Run: headless pygame with SDL's dummy video driver; simulated clock (each Clock.tick advances the game by its frame time, no real sleeping); random seed 0; keys injected as events and as key.get_pressed() state; no mouse input.
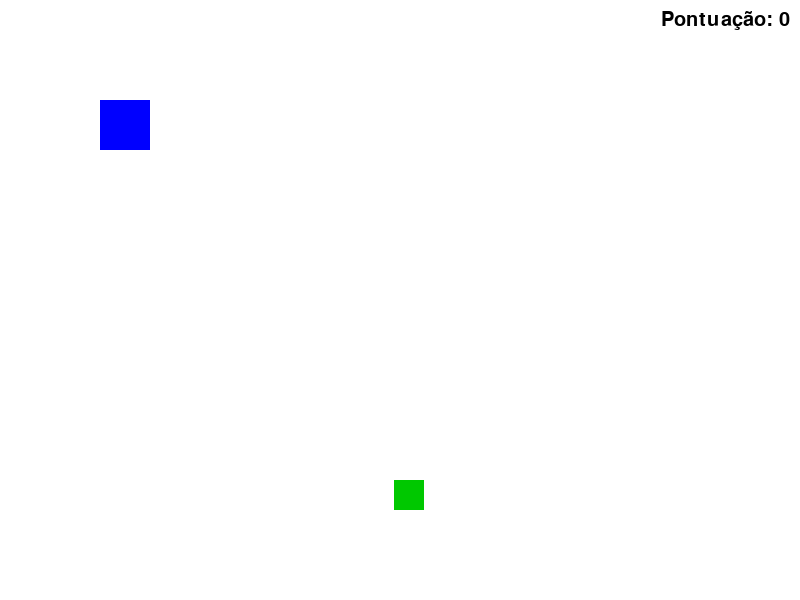
Frame 1 of 4 · flips 1–60 · no input
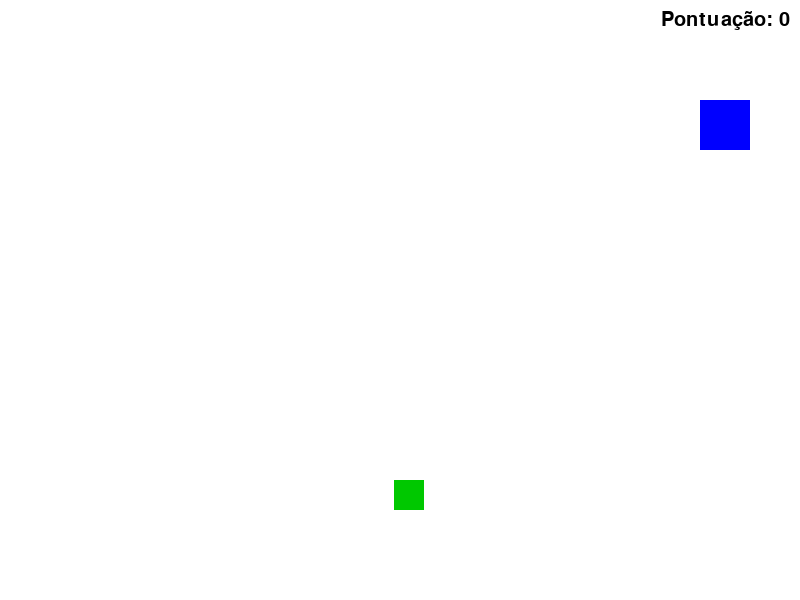
Frame 2 of 4 · flips 61–180 · tapped SPACE, RETURN · held RIGHT (→), D
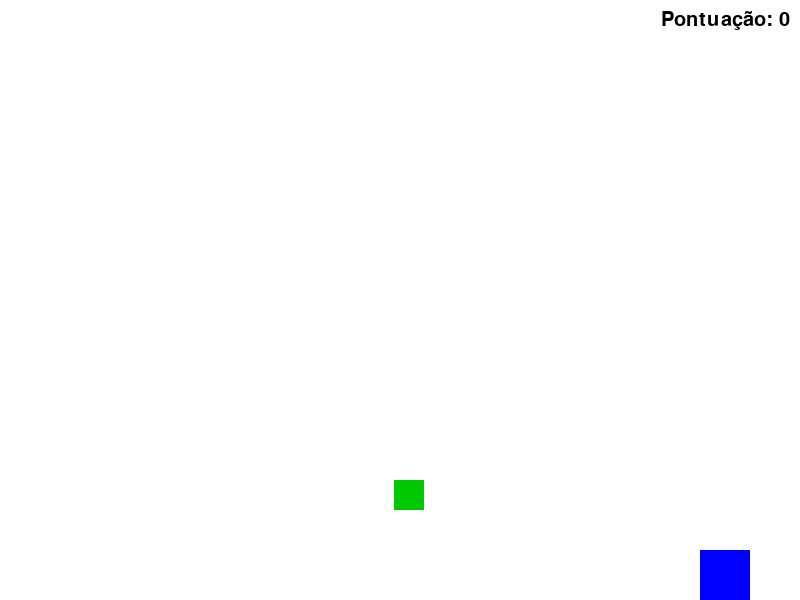
Frame 3 of 4 · flips 181–300 · held DOWN (↓), S
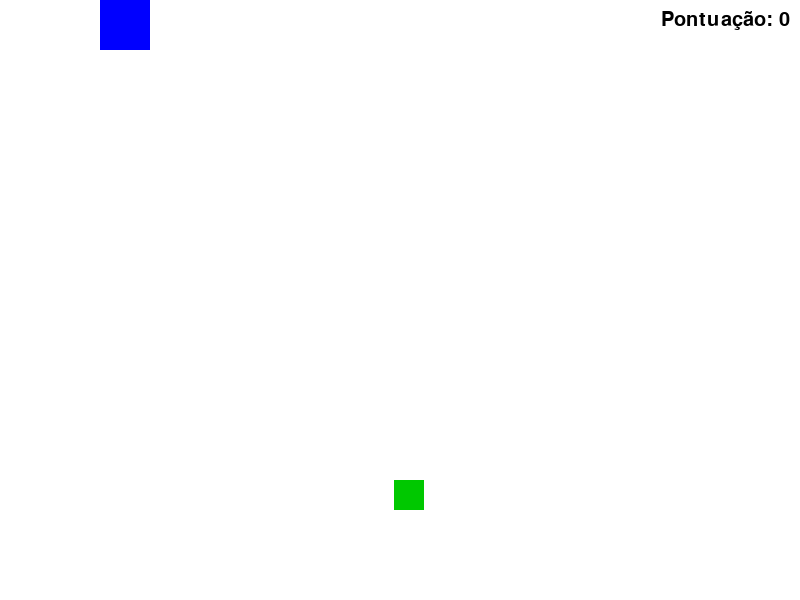
Frame 4 of 4 · flips 301–420 · held LEFT (←), A, UP (↑), W

The pygame program that drew these frames:

import pygame
import random

# =========================
# Inicialização
# =========================
pygame.init()

# Tela
LARGURA = 800
ALTURA = 600
tela = pygame.display.set_mode((LARGURA, ALTURA))
pygame.display.set_caption("Placar Dinâmico")

# Clock
clock = pygame.time.Clock()

# =========================
# Cores
# =========================
BRANCO = (255, 255, 255)
AZUL = (0, 0, 255)
VERDE = (0, 200, 0)
PRETO = (0, 0, 0)

# =========================
# Fonte
# =========================
fonte = pygame.font.SysFont("Arial", 30)

# =========================
# Jogador (Rect)
# =========================
jogador = pygame.Rect(100, 100, 50, 50)
velocidade = 5

# =========================
# Item coletável (Rect)
# =========================
item = pygame.Rect(
    random.randint(0, LARGURA - 30),
    random.randint(50, ALTURA - 30),
    30,
    30
)

# =========================
# Pontuação
# =========================
pontuacao = 0

# =========================
# Loop principal
# =========================
rodando = True
while rodando:

    # Eventos
    for evento in pygame.event.get():
        if evento.type == pygame.QUIT:
            rodando = False

    # =========================
    # Movimento do jogador
    # =========================
    teclas = pygame.key.get_pressed()

    if teclas[pygame.K_LEFT]:
        jogador.x -= velocidade
    if teclas[pygame.K_RIGHT]:
        jogador.x += velocidade
    if teclas[pygame.K_UP]:
        jogador.y -= velocidade
    if teclas[pygame.K_DOWN]:
        jogador.y += velocidade

    # =========================
    # Limitar jogador na tela
    # =========================
    if jogador.left < 0:
        jogador.left = 0
    if jogador.right > LARGURA:
        jogador.right = LARGURA
    if jogador.top < 0:
        jogador.top = 0
    if jogador.bottom > ALTURA:
        jogador.bottom = ALTURA

    # =========================
    # Colisão (coleta do item)
    # =========================
    if jogador.colliderect(item):
        pontuacao += 10

        # Reposiciona o item aleatoriamente
        item.x = random.randint(0, LARGURA - item.width)
        item.y = random.randint(50, ALTURA - item.height)

    # =========================
    # Desenho na tela
    # =========================
    tela.fill(BRANCO)

    # Jogador
    pygame.draw.rect(tela, AZUL, jogador)

    # Item
    pygame.draw.rect(tela, VERDE, item)

    # =========================
    # Placar (texto dinâmico)
    # =========================
    texto_placar = fonte.render(f"Pontuação: {pontuacao}", True, PRETO)

    # Posicionamento com get_rect()
    rect_placar = texto_placar.get_rect()
    rect_placar.topright = (LARGURA - 10, 10)  # canto superior direito

    tela.blit(texto_placar, rect_placar)

    # =========================
    # Atualização da tela
    # =========================
    pygame.display.update()
    clock.tick(60)
pygame.quit()
